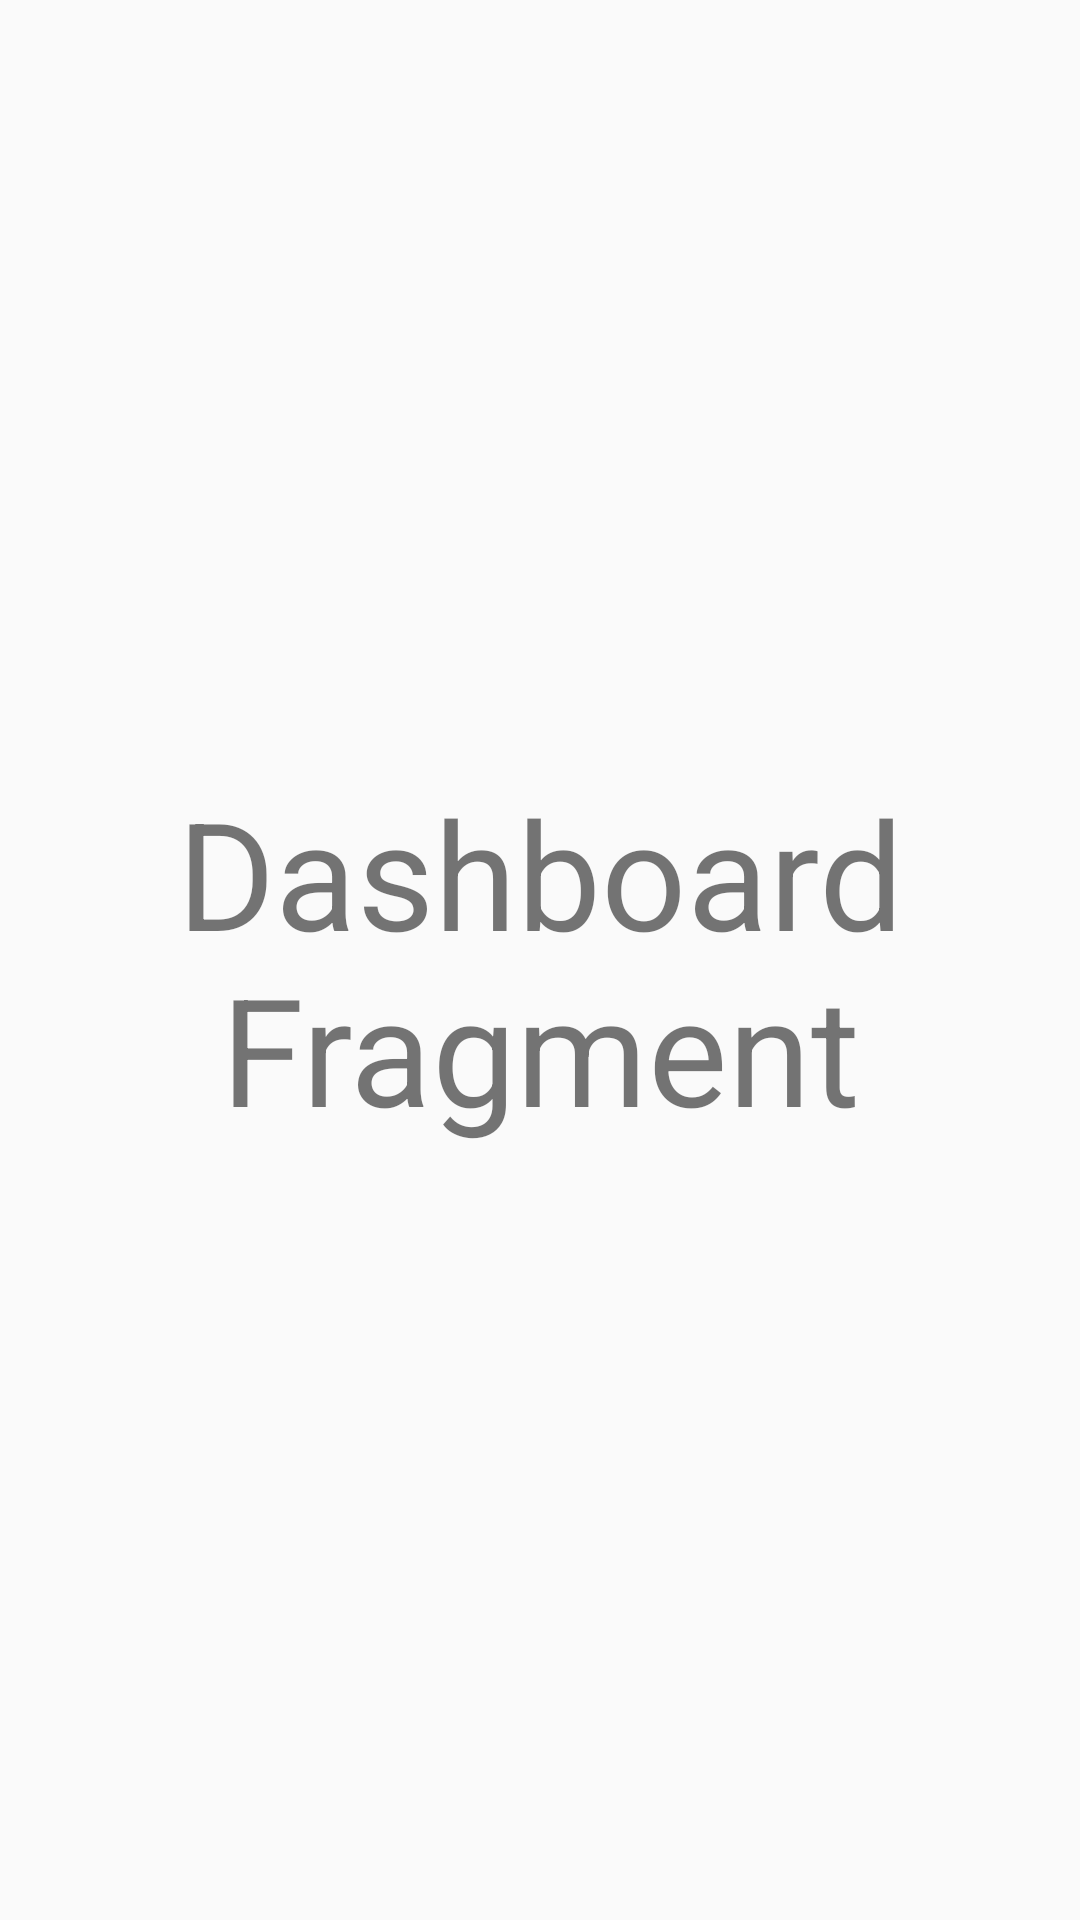

The Android layout XML behind this screen, and the referenced resources:
<!-- AndroidManifest.xml: application theme Theme.Nav_bar -->
<!-- res/layout/fragment_dashbord.xml -->
<?xml version="1.0" encoding="utf-8"?>
<FrameLayout xmlns:android="http://schemas.android.com/apk/res/android"
    xmlns:tools="http://schemas.android.com/tools"
    android:layout_width="match_parent"
    android:layout_height="match_parent"
    tools:context=".Fragment_admin.Dashboard">

    
    <TextView
        android:layout_width="match_parent"
        android:layout_height="match_parent"
        android:text="Dashboard Fragment"
        android:textSize="50sp"
        android:gravity="center"/>

</FrameLayout>
<!-- resources referenced by this layout -->
<resources>
  <style name="Theme.Nav_bar" parent="Theme.AppCompat.DayNight.NoActionBar">
          
          <item name="colorPrimary">@color/purple_500</item>
          <item name="colorPrimaryVariant">@color/purple_700</item>
          <item name="colorOnPrimary">@color/white</item>
          
          <item name="colorSecondary">@color/teal_200</item>
          <item name="colorSecondaryVariant">@color/teal_700</item>
          <item name="colorOnSecondary">@color/black</item>
          
          <item name="android:statusBarColor">?attr/colorPrimaryVariant</item>
          
      </style>
  <color name="purple_500">#FF6200EE</color>
  <color name="purple_700">#FF3700B3</color>
  <color name="white">#FFFFFFFF</color>
  <color name="teal_200">#FF03DAC5</color>
  <color name="teal_700">#FF018786</color>
  <color name="black">#FF000000</color>
</resources>
